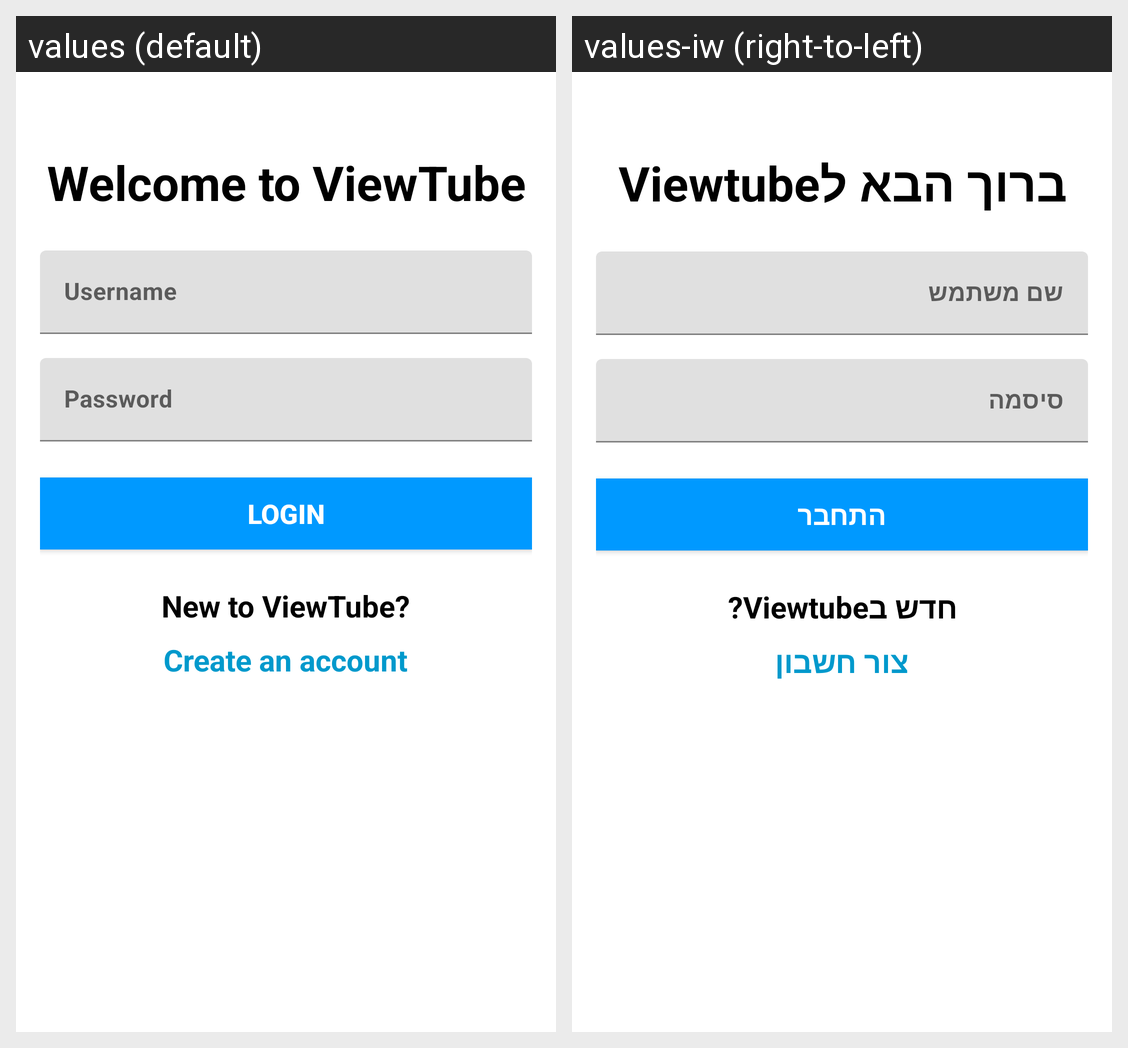

The same Android screen rendered under two of its app's locales, left to right. List the strings drawn on it with the default value and each locale's translation.
Android screen res/layout/activity_login.xml rendered under 2 locales, left to right: values (default), values-iw (right-to-left). Device: Nexus 5 (rendered at 1080×1920; each locale shown at half size, 540×960, under a caption strip naming it); theme Theme.MyApp.
Strings drawn on this screen, with the default value and each locale's value (text and hints the layout hard-codes, and strings that could not be matched under every locale, appear in the picture but are not listed):

welcome_to_viewtube
  values: Welcome to ViewTube
  values-iw: ברוך הבא לViewtube

username
  values: Username
  values-iw: שם משתמש

password
  values: Password
  values-iw: סיסמה

login
  values: Login
  values-iw: התחבר

new_to_viewtube
  values: New to ViewTube?
  values-iw: חדש בViewtube?

create_an_account
  values: Create an account
  values-iw: צור חשבון
